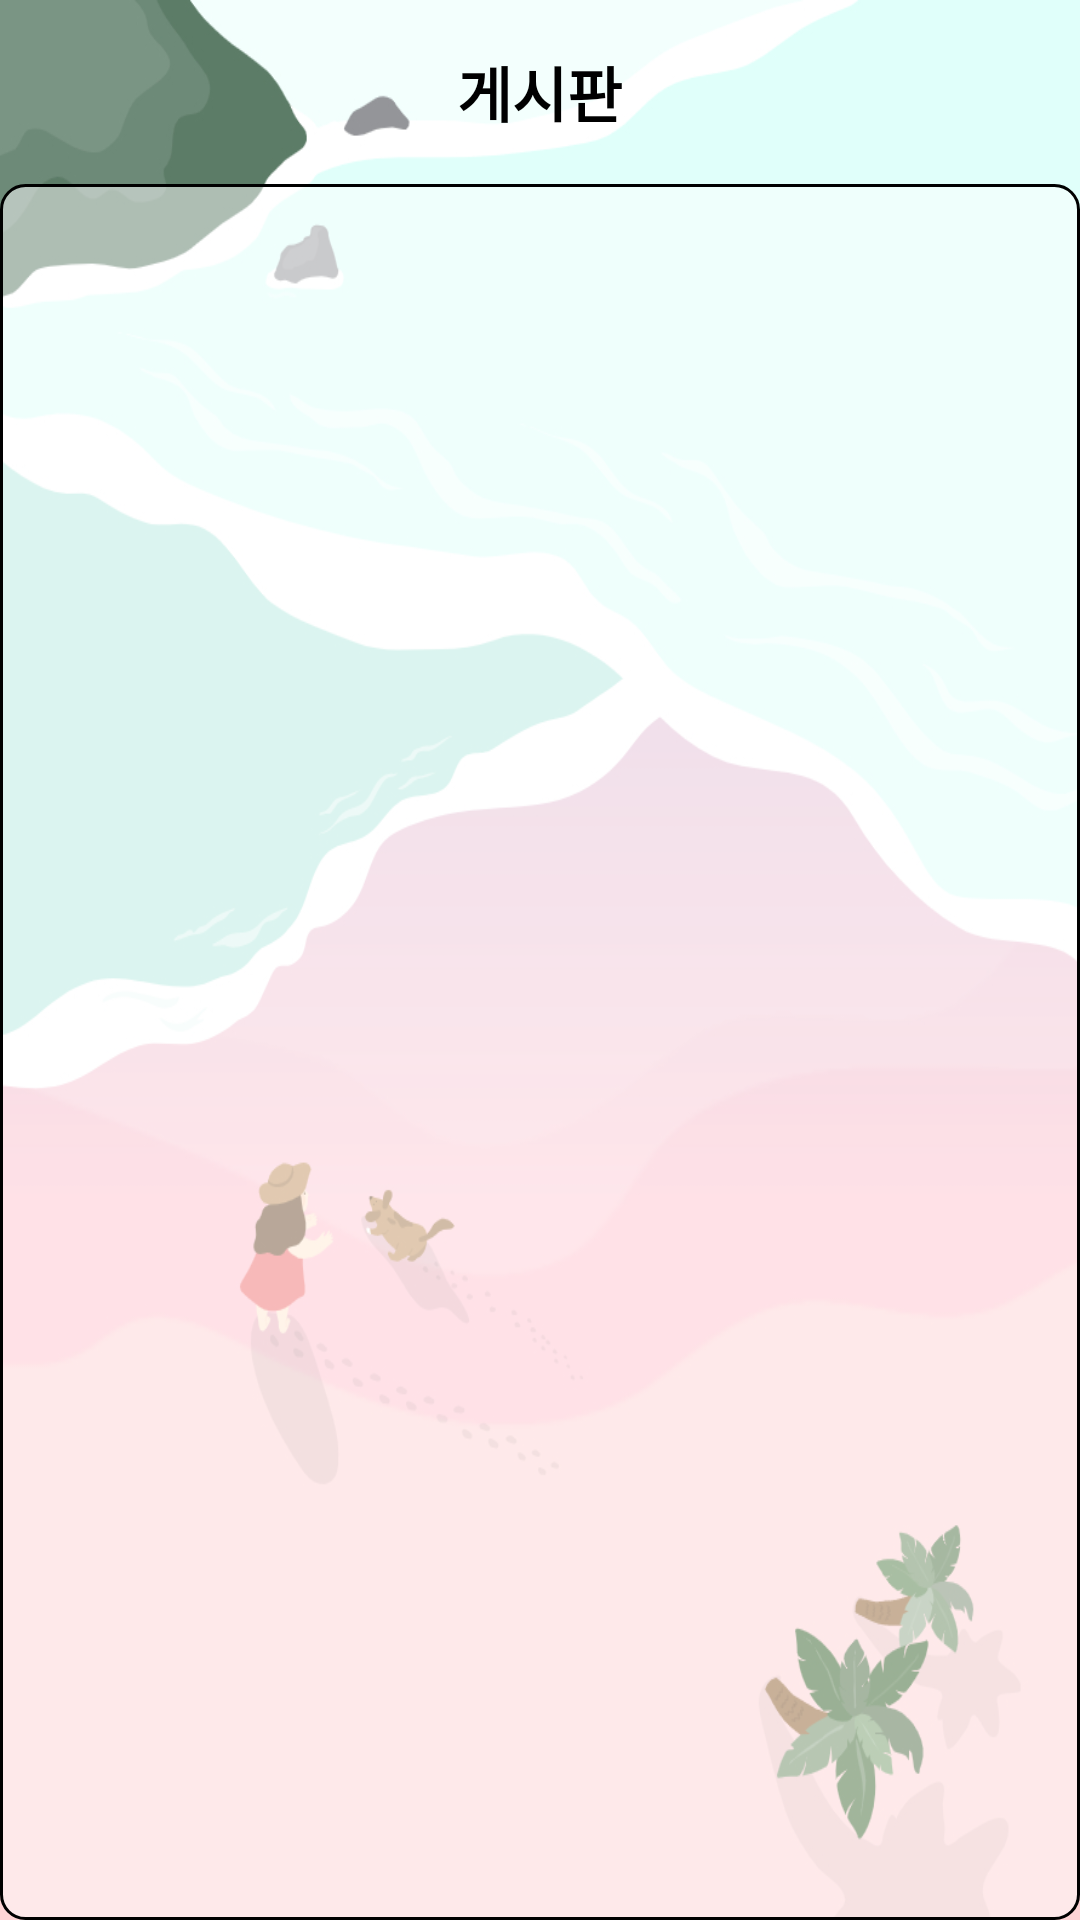

Write the Android layout XML for this screen, with the resource values it uses.
<!-- AndroidManifest.xml: application theme Theme.Attraction1 -->
<!-- res/layout/activity_board.xml -->
<?xml version="1.0" encoding="utf-8"?>
<RelativeLayout xmlns:android="http://schemas.android.com/apk/res/android"
    xmlns:app="http://schemas.android.com/apk/res-auto"
    xmlns:tools="http://schemas.android.com/tools"
    android:layout_width="match_parent"
    android:layout_height="match_parent"
    android:background="@drawable/background"

    tools:context=".BoardActivity">

    <TextView
        android:id="@+id/tv_board"
        android:layout_width="wrap_content"
        android:layout_height="wrap_content"
        android:textSize="20sp"
        android:layout_centerHorizontal="true"
        android:text="게시판"
        android:textStyle="bold"
        android:textColor="@color/black"
        android:fontFamily="@font/kotrasongeulssi"
        android:layout_margin="16dp"/>


    <androidx.recyclerview.widget.RecyclerView
        android:id="@+id/recyclerview_board"
        android:layout_width="match_parent"
        android:layout_height="match_parent"
        android:background="@drawable/bg_recyclerview"
        app:layoutManager="androidx.recyclerview.widget.LinearLayoutManager"
        android:layout_below="@id/tv_board"
        android:orientation="vertical"/>
</RelativeLayout>
<!-- resources referenced by this layout -->
<resources>
  <color name="black">#FF000000</color>
  <!-- drawable background: jpg bitmap (drawable, 171887 bytes) -->
  <!-- drawable bg_recyclerview (drawable) -->
  <?xml version="1.0" encoding="utf-8"?>
  <shape xmlns:android="http://schemas.android.com/apk/res/android">
  
      <solid android:color="#80FFFFFF"/>
      <stroke android:color="@color/black" android:width="1dp" />
      <corners android:radius="8dp"/>
  </shape>
  <style name="Theme.Attraction1" parent="Theme.MaterialComponents.DayNight.NoActionBar">
          
          <item name="colorPrimary">@color/purple_500</item>
          <item name="colorPrimaryVariant">@color/purple_700</item>
          <item name="colorOnPrimary">@color/white</item>
          
          <item name="colorSecondary">@color/teal_200</item>
          <item name="colorSecondaryVariant">@color/teal_700</item>
          <item name="colorOnSecondary">@color/black</item>
          
          <item name="android:statusBarColor" tools:targetApi="l">?attr/colorPrimaryVariant</item>
          
      </style>
  <color name="purple_500">#FF6200EE</color>
  <color name="purple_700">#FF3700B3</color>
  <color name="white">#FFFFFFFF</color>
  <color name="teal_200">#FF03DAC5</color>
  <color name="teal_700">#FF018786</color>
</resources>
